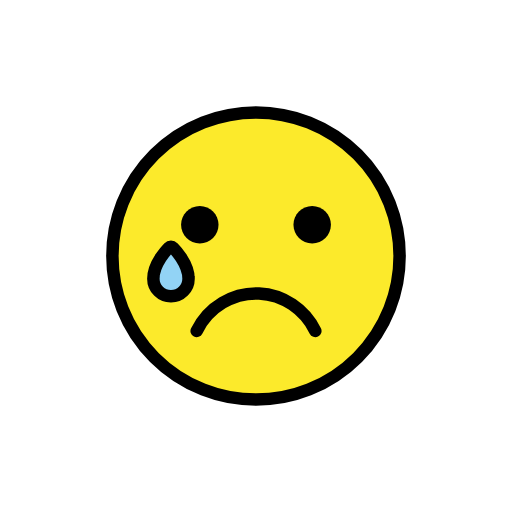
t = 0.00 s
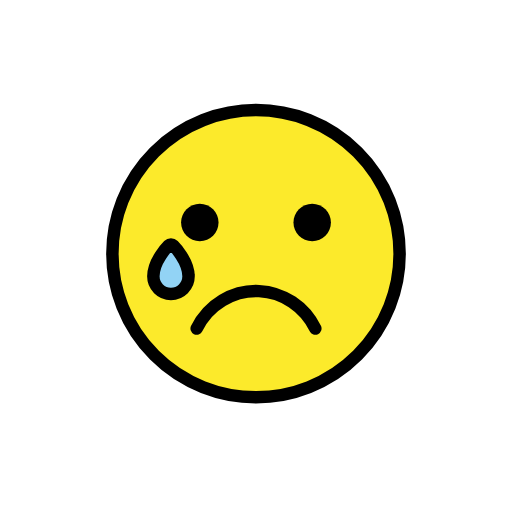
t = 0.48 s
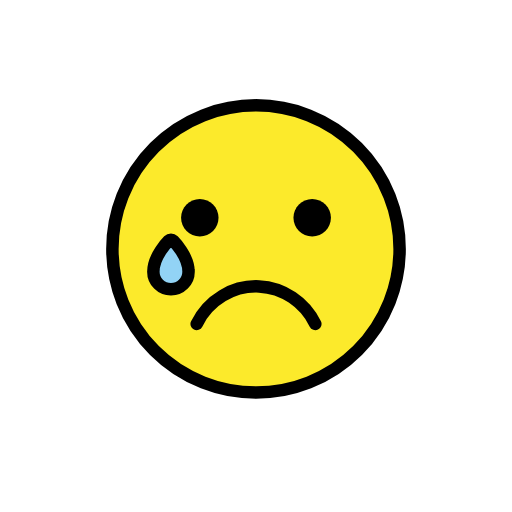
t = 1.43 s
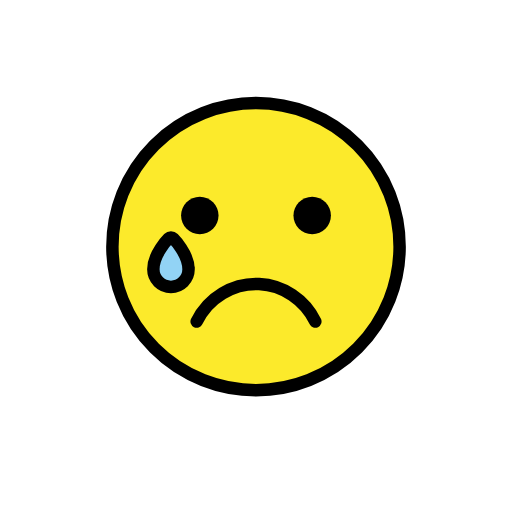
t = 1.90 s
t = 2.38 s: frame unchanged from t = 1.43 s, image omitted
t = 3.33 s: frame unchanged from t = 0.48 s, image omitted

The animated SVG that drew these frames (rendered in a browser with its animation timeline set to each time). Animation: 1 SMIL element (animateTransform=1); one cycle of 3.80 s, repeats indefinitely.

<?xml version='1.0' encoding='utf-8'?>
<svg xmlns="http://www.w3.org/2000/svg" id="emoji" viewBox="-5 -5 82 82" width="200" height="200" role="img">
  <title>OpenMoji: crying face</title><g><g id="color">
    <path fill="#FCEA2B" d="M36.2002,13.3163c-12.5719,0-22.7998,10.2279-22.7998,22.7998c0,12.5718,10.2279,22.7998,22.7998,22.7998 C48.772,58.9159,59,48.6879,59,36.1161C59,23.5442,48.772,13.3163,36.2002,13.3163z" />
    <path fill="#92D3F5" d="M22.7747,33.8245c-1.0767,1.1019-3.115,3.4878-3.2924,5.9164c-0.1111,1.521,1.1185,2.9431,2.6365,3.0534 c1.5693,0.1143,2.9388-1.0681,3.0546-2.6364l0,0C25.3503,37.7287,23.6798,35.0718,22.7747,33.8245z" />
  </g>
  <g id="hair" />
  <g id="skin" />
  <g id="skin-shadow" />
  <g id="line">
    <circle cx="36" cy="36" r="23" fill="none" stroke="#000000" stroke-miterlimit="10" stroke-width="2" />
    <path fill="none" stroke="#000000" stroke-linecap="round" stroke-linejoin="round" stroke-miterlimit="10" stroke-width="2" d="M26.5,48c1.8768-3.8326,5.8239-6.1965,10-6c3.8343,0.1804,7.2926,2.4926,9,6" />
    <path fill="none" stroke="#000000" stroke-miterlimit="10" stroke-width="2" d="M20.3869,41.6299 c-0.5326-0.5326-0.8258-1.2405-0.8256-1.9936c0-2.4789,2.3433-4.8508,2.443-4.9505c0.2074-0.2074,0.5431-0.2072,0.7503,0 c0.0998,0.0998,2.4432,2.4718,2.4437,4.9512l0.0002,0.0002c-0.0007,1.5535-1.2653,2.8177-2.8189,2.8175 C21.6273,42.4556,20.9195,42.1624,20.3869,41.6299z" />
    <path d="M30,31c0,1.6568-1.3448,3-3,3c-1.6553,0-3-1.3433-3-3c0-1.6552,1.3447-3,3-3C28.6552,28,30,29.3448,30,31" />
    <path d="M48,31c0,1.6568-1.3447,3-3,3s-3-1.3433-3-3c0-1.6552,1.3447-3,3-3S48,29.3448,48,31" />
  </g>
<animateTransform attributeName="transform" type="translate" values="0 0;0 -1.5;0 0" dur="3.8s" repeatCount="indefinite" /></g></svg>
